Run: headless pygame with SDL's dummy video driver; simulated clock (each Clock.tick advances the game by its frame time, no real sleeping); random seed 0; keys injected as events and as key.get_pressed() state; mouse plan: one left click at the window centre at the start of phase 2, then a move to the lower-right quarter at the start of phase 3.
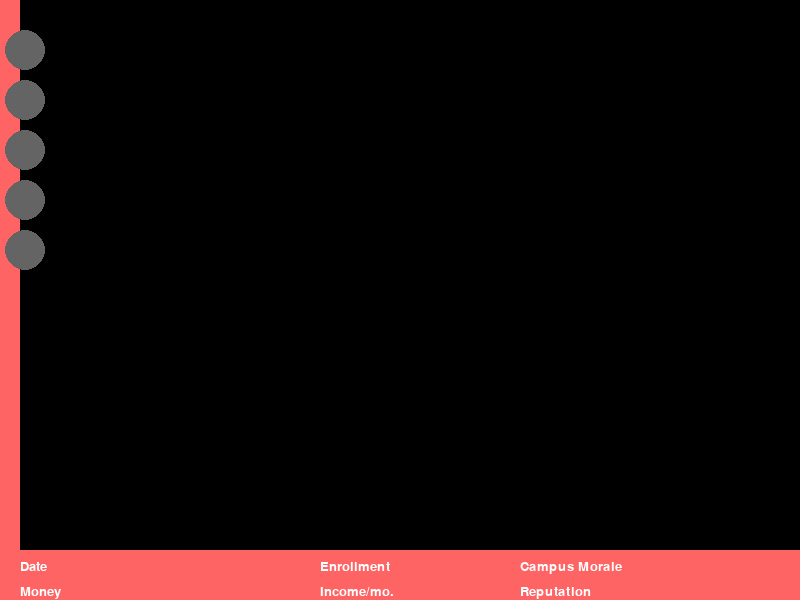
Frame 1 of 4 · flips 1–60 · no input
Frame 2 of 4 · flips 61–180 · clicked the window centre · tapped SPACE, RETURN · held RIGHT (→), D · screen unchanged from frame 1, image omitted
Frame 3 of 4 · flips 181–300 · moved the mouse to the lower-right quarter · held DOWN (↓), S · screen unchanged from frame 2, image omitted
Frame 4 of 4 · flips 301–420 · held LEFT (←), A, UP (↑), W · screen unchanged from frame 3, image omitted

The pygame program that drew these frames:

import pygame
pygame.init()

LIGHT_GREEN = (100,255,100)
LIGHT_RED = (255,100,100)
LIGHT_GREY = (100,100,100)

class MenuItem(pygame.font.Font):
    def __init__(self, text, xy=(0, 0), font=None, font_size=20,
               font_color=(0, 0, 0)):
        pygame.font.Font.__init__(self, font, font_size)
        self.text = text
        self.font_size = font_size
        self.font_color = font_color
        self.label = self.render(self.text, 1, self.font_color)
        self.width = self.label.get_rect().width
        self.height = self.label.get_rect().height
        self.dimensions = (self.width, self.height)
        self.pos_x, self.pos_y = xy
        self.position = xy

    def set_position(self, x, y):
        self.position = (x, y)
        self.pos_x = x
        self.pos_y = y

    def set_font_color(self, rgb_tuple):
        self.font_color = rgb_tuple
        self.label = self.render(self.text, 1, self.font_color)

    def is_mouse_selection(self):
        posx, posy = pygame.mouse.get_pos()
        if (posx >= self.pos_x and posx <= self.pos_x + self.width) \
            and (posy >= self.pos_y and posy <= self.pos_y + self.height):
                return True
        return False


class Shape:
    def __init__(self, color=(100,100,100),xy=(0,0), w=0, h=0):
        self.color = color
        self.w = w
        self.h = h
        self.xy = xy

    def get_shape(self):
        x, y = self.xy
        return (x, y, self.w, self.h)

class GameMenu():
    def __init__(self, screen, items, bg_color=(0,0,0), font=None, font_size=30,
                    font_color=(255, 255, 255)):
        self.screen = screen
        self.scr_width = self.screen.get_rect().width
        self.scr_height = self.screen.get_rect().height
        self.bg_color = bg_color
        self.clock = pygame.time.Clock()

        # Array of menu items (text) to be displayed on screen
        self.items = []
        dateText = MenuItem("Date", (20, self.scr_height - 40))
        self.items.append(dateText)
        moneyText = MenuItem("Money", (20, self.scr_height - 15))
        self.items.append(moneyText)
        enrollmentText = MenuItem("Enrollment", (320, self.scr_height - 40))
        self.items.append(enrollmentText)
        incomeText = MenuItem("Income/mo.", (320, self.scr_height - 15))
        self.items.append(incomeText)
        moraleText = MenuItem("Campus Morale", (520, self.scr_height - 40))
        self.items.append(moraleText)
        reputationText = MenuItem("Reputation", (520, self.scr_height - 15))
        self.items.append(reputationText)

        # Array of rects to be drawn on screen
        self.rects = []
        footerBackground = Shape(LIGHT_RED, (0, self.scr_height-50), self.scr_width, 50)
        self.rects.append(footerBackground)
        leftBar = Shape(LIGHT_RED, (0,0), 20, self.scr_height)
        self.rects.append(leftBar)

        # Array of circles to be drawn on screen
        self.circles = []
        buildCircle = Shape(LIGHT_GREY, (25,50), 20)
        self.circles.append(buildCircle)
        moneyCircle = Shape(LIGHT_GREY, (25,100), 20)
        self.circles.append(moneyCircle)
        programsCircle = Shape(LIGHT_GREY, (25,150), 20)
        self.circles.append(programsCircle)
        teachersCircle = Shape(LIGHT_GREY, (25,200), 20)
        self.circles.append(teachersCircle)
        studentsCircle = Shape(LIGHT_GREY, (25,250), 20)
        self.circles.append(studentsCircle)


    def run(self):
        mainloop = True
        while mainloop:
            # Limit frame speed to 50 FPS
            self.clock.tick(50)
            for event in pygame.event.get():
                if event.type == pygame.QUIT:
                    mainloop = False
            # Redraw the background
            self.screen.fill(self.bg_color)
            for rect in self.rects:
                pygame.draw.rect(self.screen, rect.color, rect.get_shape())
            for circle in self.circles:
                pygame.draw.circle(self.screen, circle.color, circle.xy, circle.w)
            for item in self.items:
                if item.is_mouse_selection():
                    item.set_font_color((255, 0, 0))
                    item.set_italic(True)
                else:
                    item.set_font_color((255, 255, 255))
                    item.set_italic(False)
                self.screen.blit(item.label, item.position)
            pygame.display.flip()

if __name__ == "__main__":
    # Creating the screen
    screen = pygame.display.set_mode((800, 600), 0, 32)
    menu_items = ['Start', 'Quit']
    pygame.display.set_caption('Game Menu')
    gm = GameMenu(screen, menu_items)
    gm.run()
